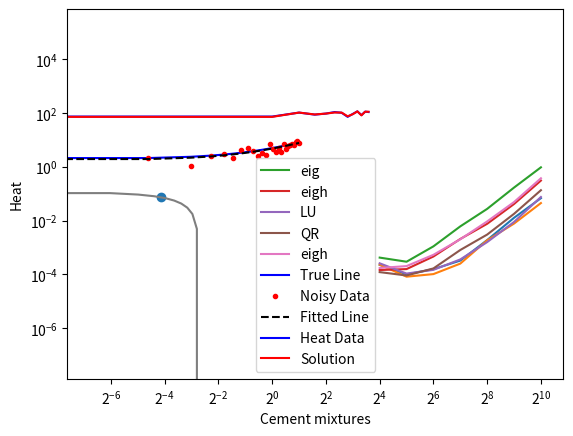

Write the Python code that produced this figure.
import numpy as np

np.__config__.show()

import scipy as sp

n = 1000
A = np.random.randn(n, n)
x = np.random.rand(n)
y = A @ x

P, L, U = sp.linalg.lu(A)

sp.linalg.norm(P @ L @ U - A)

from scipy.linalg import solve_triangular

z = solve_triangular(L, P.T @ y, lower=True)  # forward substitution
x_lu = solve_triangular(U, z, lower=False)    # backward substitution

sp.linalg.norm(x_lu - x)

def solve_lu(A, y):
  ''' solves Ax = y using LU factorization '''
  P, L, U = sp.linalg.lu(A)
  z = solve_triangular(L, P.T @ y, lower=True)
  x = solve_triangular(U, z, lower=False)
  return x

%timeit solve_lu(A,y)

k = 7
size = [2**(i+4) for i in range(k)]
print(size)

import time

time_lu = np.zeros(k)

for i in range(k):
  n = 2**(i+4)
  A = np.random.randn(n, n)
  x = np.random.rand(n)
  y = A @ x

  t_start = time.time()
  x_lu = solve_lu(A,y)
  t_end = time.time()
  time_lu[i] = t_end - t_start

import matplotlib.pyplot as plt

plt.plot(size, time_lu)
plt.xscale('log', base=2)
plt.xlabel('size of matrix')
plt.ylabel('time')
plt.show()

n = 1000
m = 500
A = np.random.randn(n, m)

Q, R = np.linalg.qr(A)
print(Q.shape, R.shape)

np.linalg.norm(Q @ R  - A)

Q, R = np.linalg.qr(A, mode='complete')
print(Q.shape, R.shape)

np.linalg.norm(Q @ R  - A)

Q, R = sp.linalg.qr(A, mode='economic')
print(Q.shape, R.shape)

sp.linalg.norm(Q @ R  - A)

def solve_qr(A, y):
  ''' solves least squares problem ||Ax - y|| using QR factorization '''
  Q, R = sp.linalg.qr(A, mode='economic')
  z = Q.T @ y
  x = solve_triangular(R, z, lower=False)
  return x

x = np.random.rand(m)
y = A @ x

x_qr = solve_qr(A, y)
sp.linalg.norm(x_qr - x)

k = 7
size = [2**(i+4) for i in range(k)]
print(size)

import time

time_qr = np.zeros(k)

for i in range(k):
  n = 2**(i+4)
  m = 2**(i+3)
  A = np.random.randn(n, m)
  x = np.random.rand(m)
  y = A @ x

  t_start = time.time()
  x_qr = solve_qr(A,y)
  t_end = time.time()
  time_qr[i] = t_end - t_start

import matplotlib.pyplot as plt

plt.plot(size, time_qr)
plt.xscale('log', base=2)
plt.xlabel('size of matrix')
plt.ylabel('time')
plt.show()

n = 1000
A = np.random.randn(n, n)
Lam, X = sp.linalg.eig(A)

x = X[:,0]
sp.linalg.norm(A @ x - Lam[0] * x)

A = np.random.randn(n,n)
A = A + A.T               # make symmetric
Lam, U = sp.linalg.eigh(A)

x = U[:,0]
sp.linalg.norm(A @ x - Lam[0] * x)

sp.linalg.norm(U @ U.T - np.eye(n))

k = 7
size = [2**(i+4) for i in range(k)]
print(size)

import time

t_eig = np.zeros(k)
t_eigh = np.zeros(k)


for i in range(k):
  n = 2**(i+4)
  A = np.random.randn(n,n)
  A = A + A.T

  t_start = time.time()
  _, X = sp.linalg.eig(A)
  t_end = time.time()
  t_eig[i] = t_end - t_start

  t_start = time.time()
  _, U = sp.linalg.eigh(A)
  t_end = time.time()
  t_eigh[i] = t_end - t_start

import matplotlib.pyplot as plt

plt.plot(size, t_eig, label ='eig')
plt.plot(size, t_eigh, label ='eigh')
plt.xscale('log', base=2)
plt.xlabel('size of matrix')
plt.ylabel('time')
plt.legend()
plt.show()

def solve_eigh(A, y):
  ''' solves Ax = y using eigenvalue decomposition with eigh '''
  Lam, U = sp.linalg.eigh(A)
  x = U @ np.diag(1/Lam) @ U.T @ y
  return x

import time

time_lu = np.zeros(k)
time_qr = np.zeros(k)
time_eigh = np.zeros(k)

for i in range(k):
  n = 2**(i+4)
  A = np.random.randn(n,n)
  A = A + A.T
  x = np.random.randn(n)
  y = A @ x

  t_start = time.time()
  x = solve_lu(A,y)
  t_end = time.time()
  time_lu[i] = t_end - t_start

  t_start = time.time()
  x = solve_qr(A,y)
  t_end = time.time()
  time_qr[i] = t_end - t_start

  t_start = time.time()
  x = solve_eigh(A,y)
  t_end = time.time()
  time_eigh[i] = t_end - t_start

import matplotlib.pyplot as plt

plt.plot(size, time_lu, label ='LU')
plt.plot(size, time_qr, label ='QR')
plt.plot(size, time_eigh, label ='eigh')
plt.xscale('log', base=2)
plt.yscale('log', base=10)
plt.xlabel('size of matrix')
plt.ylabel('time')
plt.legend()
plt.show()

n = 2
A = np.random.randn(n,n)
U, S, Vt = sp.linalg.svd(A)

theta = np.linspace(0, 2*np.pi, num=200, endpoint=True)
xx = np.vstack((np.cos(theta), np.sin(theta)))
yy = A @ xx

plt.plot(yy[0], yy[1])
plt.scatter(S*U[0], S*U[1])
plt.axis('equal')
plt.show()

n = 1000
A = np.random.randn(n, n//5)

U, S, Vh = np.linalg.svd(A)
print(U.shape, S.shape, Vh.shape)

U, S, Vh = np.linalg.svd(A, full_matrices=False)
print(U.shape, S.shape, Vh.shape)

U, S, Vh = sp.linalg.svd(A)
print(U.shape, S.shape, Vh.shape)

U, S, Vh = sp.linalg.svd(A, full_matrices = False)
print(U.shape, S.shape, Vh.shape)

sp.linalg.norm(U @ np.diag(S) @ Vh  - A)

def solve_svd(A, y):
  ''' solves Ax = y using SVD '''
  U, S, Vh = sp.linalg.svd(A, full_matrices = False)
  x = Vh.T @ np.diag(1/S) @ U.T @ y
  return x

x = np.random.randn(n//5)
y = A @ x
x_svd = solve_svd(A,y)
sp.linalg.norm(x_svd - x)

n = 50;

# setup true data
m = 3;
b = 2;
t = np.linspace(-2,2,n);
ytrue = m*t + b;

# generate noisy data
A = np.ones((n,2));
A[:,0] = t;
y = ytrue + np.random.randn(n);

x = solve_svd(A, y)

import matplotlib.pyplot as plt
plt.plot(t,ytrue,'b',label='True Line');
plt.plot(t,y,'r.',label='Noisy Data');
plt.plot(t,np.dot(A,x),'k--',label='Fitted Line');
plt.legend()
plt.show()

A = np.array([[7,26,6,60],
              [1,29,15,52],
              [11,56,8,20],
              [11,31,8,47],
              [7,52,6,33],
              [11,55,9,22],
              [3,71,17,6],
              [1,31,22,44],
              [2,54,18,22],
              [21,47,4,26],
              [1,40,23,34],
              [11,66,9,12],
              [10,68,8,12]]);
print("A =\n",A);

y = np.array([78.5, 74.3, 104.3, 87.6, 95.9, 109.2, 102.7, 72.5, 93.1, 115.9, 83.8, 113.3, 109.4]);
print("y = ",y)

x = solve_svd(A,y)
print(x)

x = np.linalg.pinv(A) @ y
print(x)

import matplotlib.pyplot as plt
plt.plot(y,'b',label='Heat Data');
plt.plot(np.matmul(A,x),'r',label='Solution');
plt.xlabel("Cement mixtures");
plt.ylabel("Heat");
plt.legend()
plt.show()

